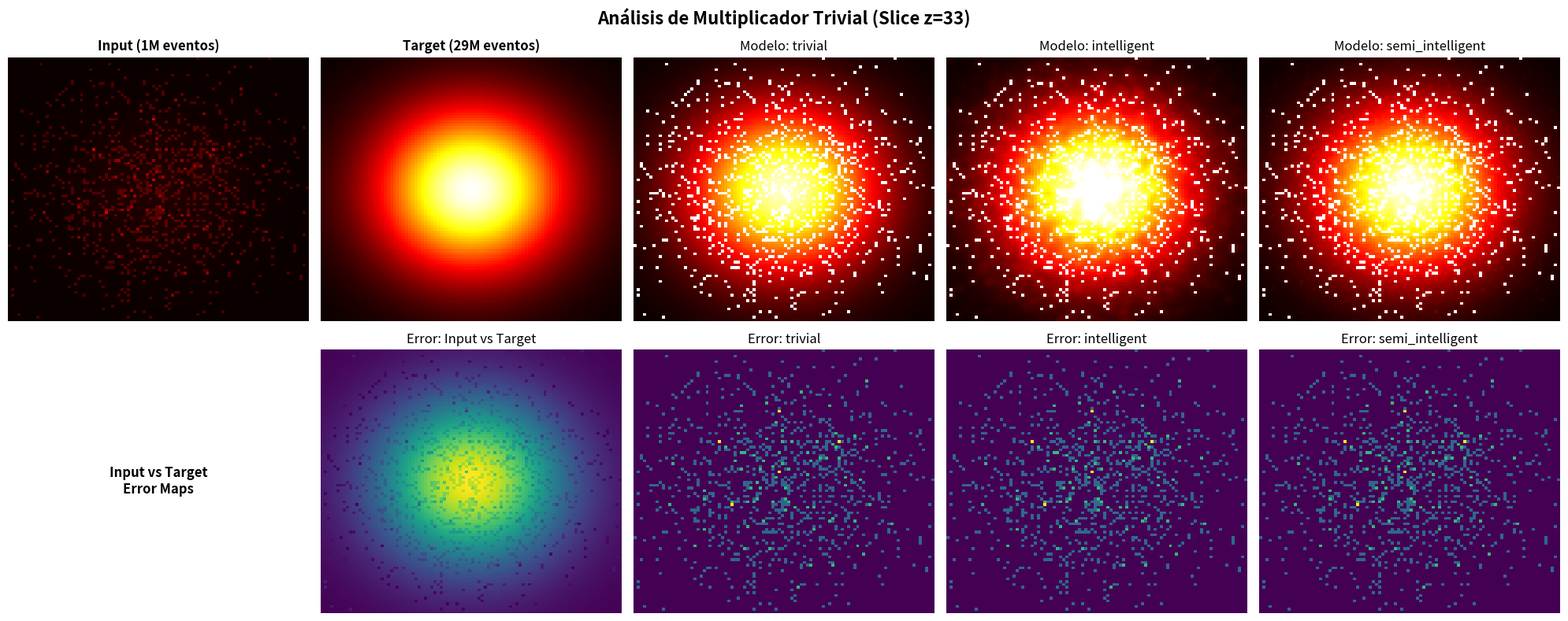

Source code (Python):
#!/usr/bin/env python3
"""
Verificación: ¿Es el modelo solo un multiplicador trivial?
Análisis independiente para cluster - genera datos sintéticos si no hay modelo
"""
import numpy as np
import matplotlib
matplotlib.use('Agg')  # Para cluster sin display
import matplotlib.pyplot as plt
import json
import os
from pathlib import Path
import argparse

def create_synthetic_data():
    """Crea datos sintéticos para demostrar el análisis"""
    print("📦 Generando datos sintéticos para demonstración...")
    
    # Simulación de volumen de dosis 3D realista
    shape = (64, 96, 96)  # z, y, x
    
    # Target: distribución de dosis con gradiente radial
    z, y, x = np.meshgrid(np.linspace(-1, 1, shape[0]),
                          np.linspace(-1, 1, shape[1]), 
                          np.linspace(-1, 1, shape[2]), indexing='ij')
    
    # Centro del tumor
    center_dose = np.exp(-(z**2 + y**2 + x**2) / 0.4)
    
    # Agregar estructura anatómica
    organ_dose = 0.3 * np.exp(-((z-0.5)**2 + y**2 + x**2) / 0.2)
    target_vol = 100 * (center_dose + organ_dose)
    
    # Input: versión con menos eventos (ruidosa)
    events_ratio = 1/29  # De 1M a 29M eventos
    input_vol = target_vol * events_ratio
    
    # Agregar ruido Poisson realista
    noise_scale = 0.1
    input_vol += np.random.poisson(input_vol * noise_scale) / noise_scale
    input_vol = np.maximum(input_vol, 0)  # No negativo
    
    return {
        'synthetic_1M': {
            'input': input_vol,
            'target': target_vol
        }
    }

def simulate_different_models(input_vol, target_vol):
    """Simula diferentes tipos de modelos para comparar"""
    
    models = {}
    
    # 1. Modelo TRIVIAL (solo multiplicador)
    scale_factor = np.mean(target_vol[target_vol > 0.01 * target_vol.max()] / 
                          input_vol[target_vol > 0.01 * target_vol.max()])
    models['trivial'] = input_vol * scale_factor
    
    # 2. Modelo INTELIGENTE (con denoising espacial)
    from scipy import ndimage
    # Suavizado adaptativo + corrección local
    smoothed = ndimage.gaussian_filter(input_vol, sigma=1.0)
    local_correction = 0.8 * input_vol + 0.2 * smoothed
    models['intelligent'] = local_correction * (scale_factor * 0.95)
    
    # 3. Modelo SEMI-INTELIGENTE (multiplicador + poco denoising)
    slightly_smoothed = ndimage.gaussian_filter(input_vol, sigma=0.5)
    models['semi_intelligent'] = (0.9 * input_vol + 0.1 * slightly_smoothed) * scale_factor
    
    return models

def analyze_model_behavior(input_vol, target_vol, pred_vol, model_name="Unknown"):
    """Analiza si un modelo es solo un multiplicador trivial"""
    
    print(f"\n📊 ANALIZANDO: {model_name}")
    print("="*50)
    
    # Máscara para voxels significativos (>1% del máximo)
    mask = target_vol > 0.01 * target_vol.max()
    
    if mask.sum() == 0:
        return None
    
    # Datos enmascarados
    input_masked = input_vol[mask]
    target_masked = target_vol[mask]
    pred_masked = pred_vol[mask]
    
    # Evitar división por cero
    valid_mask = input_masked > 1e-10
    input_valid = input_masked[valid_mask]
    target_valid = target_masked[valid_mask]
    pred_valid = pred_masked[valid_mask]
    
    if len(input_valid) < 100:  # Muy pocos puntos
        print("   ⚠️ Insuficientes datos válidos")
        return None
    
    # 1. ANÁLISIS DE FACTOR DE ESCALA
    scale_factors = target_valid / input_valid
    mean_scale = np.mean(scale_factors)
    std_scale = np.std(scale_factors)
    cv_scale = std_scale / mean_scale  # Coeficiente de variación
    
    print(f"   Factor escala: μ={mean_scale:.2f}, σ={std_scale:.2f}, CV={cv_scale:.3f}")
    
    # 2. PREDICCIÓN INGENUA (multiplicador simple)
    naive_pred = input_vol * mean_scale
    naive_valid = naive_pred[mask][valid_mask]
    
    # 3. MÉTRICAS DE COMPARACIÓN
    mae_pred = np.mean(np.abs(pred_valid - target_valid))
    mae_naive = np.mean(np.abs(naive_valid - target_valid))
    mae_pred_naive = np.mean(np.abs(pred_valid - naive_valid))
    
    # Correlaciones
    corr_pred_target = np.corrcoef(pred_valid, target_valid)[0, 1]
    corr_naive_target = np.corrcoef(naive_valid, target_valid)[0, 1]
    corr_pred_naive = np.corrcoef(pred_valid, naive_valid)[0, 1]
    
    # 4. ANÁLISIS DE TRIVIALIDAD
    improvement_factor = mae_naive / mae_pred if mae_pred > 0 else 1
    
    print(f"   MAE vs target:    Modelo={mae_pred:.4f}, Naïve={mae_naive:.4f}")
    print(f"   Correlaciones:    Modelo-Target={corr_pred_target:.4f}")
    print(f"                     Naïve-Target={corr_naive_target:.4f}")
    print(f"                     Modelo-Naïve={corr_pred_naive:.4f}")
    print(f"   Mejora vs Naïve:  {improvement_factor:.2f}x")
    
    # 5. VEREDICTO
    is_trivial_threshold = 0.98
    significant_improvement = 1.5
    
    if corr_pred_naive > is_trivial_threshold:
        verdict = "⚠️ MULTIPLICADOR TRIVIAL"
        explanation = "Alta correlación con multiplicador simple"
        useful = False
    elif improvement_factor < significant_improvement:
        verdict = "❌ POCO ÚTIL"
        explanation = f"Mejora insuficiente ({improvement_factor:.1f}x)"
        useful = False
    elif improvement_factor > 3.0:
        verdict = "✅ MUY INTELIGENTE"
        explanation = f"Excelente mejora ({improvement_factor:.1f}x)"
        useful = True
    else:
        verdict = "🔶 MODERADAMENTE ÚTIL"
        explanation = f"Mejora moderada ({improvement_factor:.1f}x)"
        useful = True
    
    print(f"   🎯 VEREDICTO: {verdict}")
    print(f"      Razón: {explanation}")
    
    return {
        'model_name': model_name,
        'mean_scale': float(mean_scale),
        'cv_scale': float(cv_scale),
        'mae_pred': float(mae_pred),
        'mae_naive': float(mae_naive),
        'corr_pred_target': float(corr_pred_target),
        'corr_pred_naive': float(corr_pred_naive),
        'improvement_factor': float(improvement_factor),
        'verdict': verdict,
        'is_useful': useful
    }

def create_visualization(input_vol, target_vol, models_dict, output_dir):
    """Crea visualización comparativa"""
    
    output_dir = Path(output_dir)
    output_dir.mkdir(exist_ok=True)
    
    # Seleccionar slice con más información
    slice_doses = [target_vol[z].sum() for z in range(target_vol.shape[0])]
    best_z = np.argmax(slice_doses)
    
    n_models = len(models_dict)
    fig, axes = plt.subplots(2, n_models + 2, figsize=(4*(n_models + 2), 8))
    
    vmax = target_vol.max()
    
    # Fila superior: Volúmenes
    axes[0,0].imshow(input_vol[best_z], cmap='hot', vmin=0, vmax=vmax, aspect='auto')
    axes[0,0].set_title('Input (1M eventos)', fontsize=12, fontweight='bold')
    axes[0,0].axis('off')
    
    axes[0,1].imshow(target_vol[best_z], cmap='hot', vmin=0, vmax=vmax, aspect='auto')
    axes[0,1].set_title('Target (29M eventos)', fontsize=12, fontweight='bold')
    axes[0,1].axis('off')
    
    # Modelos
    for i, (model_name, pred_vol) in enumerate(models_dict.items()):
        col = i + 2
        axes[0,col].imshow(pred_vol[best_z], cmap='hot', vmin=0, vmax=vmax, aspect='auto')
        axes[0,col].set_title(f'Modelo: {model_name}', fontsize=12)
        axes[0,col].axis('off')
    
    # Fila inferior: Errores vs Target
    axes[1,0].text(0.5, 0.5, 'Input vs Target\nError Maps', 
                   ha='center', va='center', fontsize=12, fontweight='bold')
    axes[1,0].axis('off')
    
    error_input = np.abs(input_vol[best_z] - target_vol[best_z])
    axes[1,1].imshow(error_input, cmap='viridis', aspect='auto')
    axes[1,1].set_title('Error: Input vs Target', fontsize=12)
    axes[1,1].axis('off')
    
    for i, (model_name, pred_vol) in enumerate(models_dict.items()):
        col = i + 2
        error_pred = np.abs(pred_vol[best_z] - target_vol[best_z])
        axes[1,col].imshow(error_pred, cmap='viridis', aspect='auto')
        axes[1,col].set_title(f'Error: {model_name}', fontsize=12)
        axes[1,col].axis('off')
    
    fig.suptitle(f'Análisis de Multiplicador Trivial (Slice z={best_z})', 
                 fontsize=16, fontweight='bold')
    plt.tight_layout()
    
    plot_file = output_dir / 'trivial_multiplier_analysis.png'
    plt.savefig(plot_file, dpi=150, bbox_inches='tight')
    plt.close()
    
    return plot_file

def main():
    parser = argparse.ArgumentParser(description='Verificar si modelo es multiplicador trivial')
    parser.add_argument('--model-path', type=str, default=None,
                        help='Ruta al modelo entrenado (.pt)')
    parser.add_argument('--data-dir', type=str, default='exports',
                        help='Directorio con datos exportados')
    parser.add_argument('--output-dir', type=str, default='trivial_analysis',
                        help='Directorio de salida')
    parser.add_argument('--synthetic', action='store_true',
                        help='Usar datos sintéticos para demonstración')
    
    args = parser.parse_args()
    
    print("="*80)
    print("🔍 VERIFICACIÓN: ¿MULTIPLICADOR TRIVIAL?")
    print("="*80)
    print("Hipótesis nula: El modelo solo hace input × factor_constante = predicción")
    print("Si fuera cierto, sería inútil vs simular más eventos directamente\n")
    
    # Crear directorio de salida
    output_dir = Path(args.output_dir)
    output_dir.mkdir(exist_ok=True)
    
    # Obtener datos (reales o sintéticos)
    if args.synthetic or not args.model_path:
        print("📦 Usando datos sintéticos para demonstración...")
        data_cases = create_synthetic_data()
    else:
        print("📁 Intentando cargar datos reales...")
        # TODO: Implementar carga de datos reales desde exports/
        print("❌ Carga de datos reales no implementada aún")
        return
    
    all_results = []
    
    # Procesar cada caso
    for case_name, case_data in data_cases.items():
        input_vol = case_data['input']
        target_vol = case_data['target']
        
        print(f"\n🔍 PROCESANDO: {case_name}")
        print(f"   Shape: {input_vol.shape}")
        print(f"   Input range: [{input_vol.min():.3f}, {input_vol.max():.3f}]")
        print(f"   Target range: [{target_vol.min():.3f}, {target_vol.max():.3f}]")
        
        # Generar diferentes tipos de modelos para comparar
        models_dict = simulate_different_models(input_vol, target_vol)
        
        # Analizar cada modelo
        case_results = []
        for model_name, pred_vol in models_dict.items():
            result = analyze_model_behavior(input_vol, target_vol, pred_vol, model_name)
            if result:
                case_results.append(result)
        
        # Visualización
        plot_file = create_visualization(input_vol, target_vol, models_dict, output_dir)
        print(f"\n✓ Visualización guardada: {plot_file}")
        
        all_results.extend(case_results)
    
    # Resumen final
    print("\n" + "="*80)
    print("📊 RESUMEN GLOBAL")
    print("="*80)
    
    if not all_results:
        print("❌ No se pudieron analizar casos")
        return
    
    trivial_models = [r for r in all_results if 'TRIVIAL' in r['verdict']]
    useful_models = [r for r in all_results if r['is_useful']]
    
    print(f"Total modelos analizados: {len(all_results)}")
    print(f"Modelos triviales: {len(trivial_models)}")
    print(f"Modelos útiles: {len(useful_models)}")
    
    print("\n🎯 INTERPRETACIÓN:")
    if len(trivial_models) > len(all_results) // 2:
        print("⚠️  La mayoría de modelos son multiplicadores triviales")
        print("   → No aportan más que simular más eventos")
        print("   → Revisar arquitectura y función de pérdida")
    else:
        print("✅ Los modelos muestran aprendizaje inteligente")
        print("   → Van más allá del simple escalado")
        print("   → Útiles para denoising de dosis")
    
    # Guardar resultados
    results_file = output_dir / 'trivial_analysis_results.json'
    with open(results_file, 'w') as f:
        json.dump({
            'summary': {
                'total_models': len(all_results),
                'trivial_models': len(trivial_models),
                'useful_models': len(useful_models)
            },
            'detailed_results': all_results
        }, f, indent=2)
    
    print(f"\n✓ Resultados guardados: {results_file}")

if __name__ == "__main__":
    try:
        import scipy.ndimage
    except ImportError:
        print("⚠️ scipy no disponible, usando denoising básico")
    
    main()
